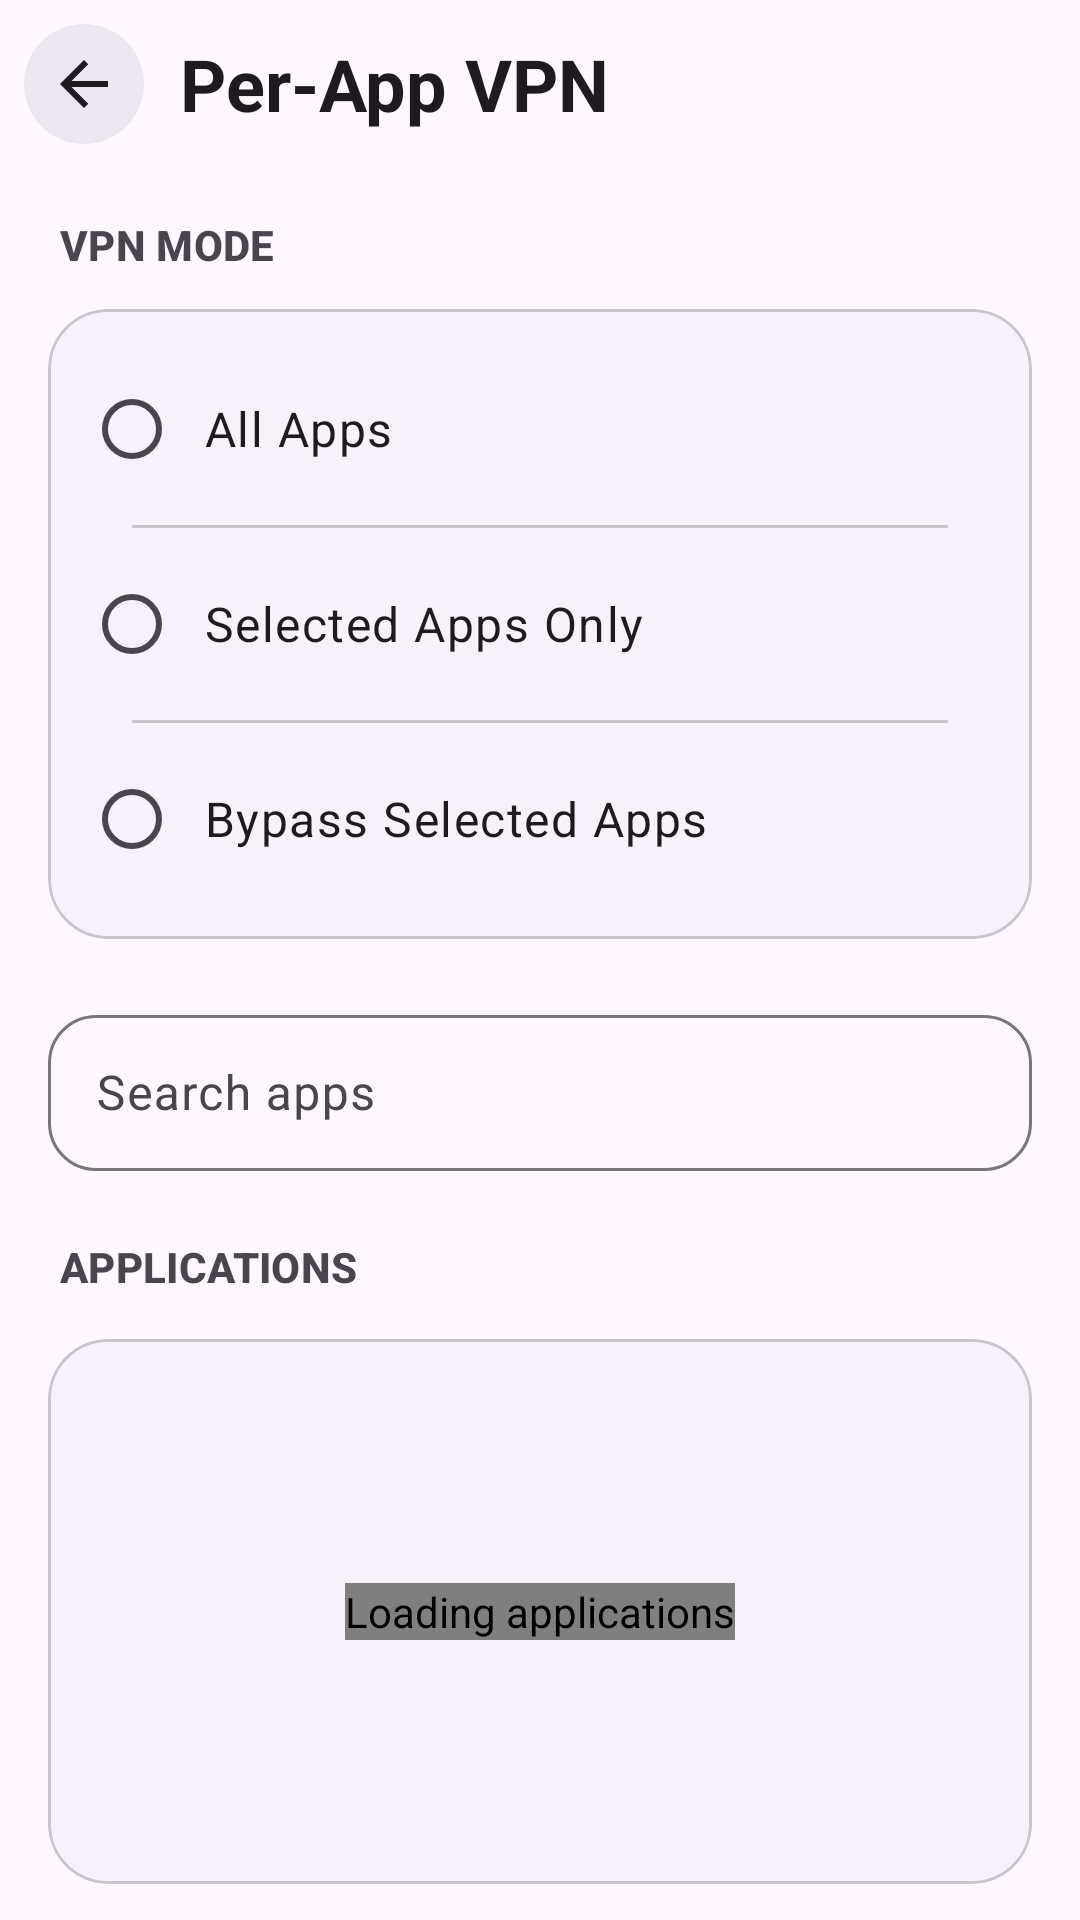

This screen was rendered from an Android layout file. Write that file and the resources it references.
<!-- AndroidManifest.xml: application theme Theme.Xelvra -->
<!-- res/layout/activity_per_app_vpn.xml -->
<?xml version="1.0" encoding="utf-8"?>
<LinearLayout
    xmlns:android="http://schemas.android.com/apk/res/android"
    xmlns:app="http://schemas.android.com/apk/res-auto"
    android:id="@+id/per_app_root"
    android:layout_width="match_parent"
    android:layout_height="match_parent"
    android:background="?attr/colorSurface"
    android:orientation="vertical">

    <com.google.android.material.appbar.MaterialToolbar
        android:id="@+id/per_app_toolbar"
        android:layout_width="match_parent"
        android:layout_height="56dp"
        android:background="?attr/colorSurface"
        app:contentInsetStart="0dp"
        app:contentInsetStartWithNavigation="8dp"
        app:contentInsetEnd="8dp"
        app:contentInsetEndWithActions="8dp"
        app:navigationIcon="@drawable/ic_toolbar_back"
        app:title="@string/per_app_vpn_title"
        app:titleTextAppearance="@style/TextAppearance.Xelvra.ToolbarTitle" />

    <LinearLayout
        android:id="@+id/per_app_content"
        android:layout_width="match_parent"
        android:layout_height="0dp"
        android:layout_weight="1"
        android:orientation="vertical"
        android:paddingStart="16dp"
        android:paddingTop="16dp"
        android:paddingEnd="16dp">

        <TextView
            android:layout_width="wrap_content"
            android:layout_height="wrap_content"
            android:layout_marginStart="4dp"
            android:layout_marginBottom="12dp"
            android:text="@string/per_app_vpn_mode"
            android:textAppearance="?attr/textAppearanceLabelLarge"
            android:textColor="?attr/colorOnSurfaceVariant"
            android:textStyle="bold" />

        <com.google.android.material.card.MaterialCardView
            android:layout_width="match_parent"
            android:layout_height="wrap_content"
            app:cardBackgroundColor="?attr/colorSurfaceContainerLow"
            app:cardCornerRadius="20dp"
            app:cardElevation="0dp"
            app:strokeColor="?attr/colorOutlineVariant"
            app:strokeWidth="1dp">

            <RadioGroup
                android:id="@+id/per_app_mode_group"
                android:layout_width="match_parent"
                android:layout_height="wrap_content"
                android:orientation="vertical"
                android:paddingStart="12dp"
                android:paddingTop="8dp"
                android:paddingEnd="12dp"
                android:paddingBottom="8dp">

                <com.google.android.material.radiobutton.MaterialRadioButton
                    android:id="@+id/mode_all_apps"
                    android:layout_width="match_parent"
                    android:layout_height="64dp"
                    android:gravity="center_vertical"
                    android:paddingStart="8dp"
                    android:paddingEnd="8dp"
                    android:text="@string/per_app_all_apps"
                    android:textAppearance="?attr/textAppearanceBodyLarge" />

                <View
                    android:layout_width="match_parent"
                    android:layout_height="1dp"
                    android:layout_marginStart="16dp"
                    android:layout_marginEnd="16dp"
                    android:background="?attr/colorOutlineVariant" />

                <com.google.android.material.radiobutton.MaterialRadioButton
                    android:id="@+id/mode_selected_apps"
                    android:layout_width="match_parent"
                    android:layout_height="64dp"
                    android:gravity="center_vertical"
                    android:paddingStart="8dp"
                    android:paddingEnd="8dp"
                    android:text="@string/per_app_selected_apps"
                    android:textAppearance="?attr/textAppearanceBodyLarge" />

                <View
                    android:layout_width="match_parent"
                    android:layout_height="1dp"
                    android:layout_marginStart="16dp"
                    android:layout_marginEnd="16dp"
                    android:background="?attr/colorOutlineVariant" />

                <com.google.android.material.radiobutton.MaterialRadioButton
                    android:id="@+id/mode_bypass_selected"
                    android:layout_width="match_parent"
                    android:layout_height="64dp"
                    android:gravity="center_vertical"
                    android:paddingStart="8dp"
                    android:paddingEnd="8dp"
                    android:text="@string/per_app_bypass_selected"
                    android:textAppearance="?attr/textAppearanceBodyLarge" />

            </RadioGroup>

        </com.google.android.material.card.MaterialCardView>

        <com.google.android.material.textfield.TextInputLayout
            style="@style/Widget.Material3.TextInputLayout.OutlinedBox"
            android:layout_width="match_parent"
            android:layout_height="wrap_content"
            android:layout_marginTop="20dp"
            android:hint="@string/per_app_search_hint"
            app:boxCornerRadiusBottomEnd="16dp"
            app:boxCornerRadiusBottomStart="16dp"
            app:boxCornerRadiusTopEnd="16dp"
            app:boxCornerRadiusTopStart="16dp">

            <com.google.android.material.textfield.TextInputEditText
                android:id="@+id/per_app_search"
                android:layout_width="match_parent"
                android:layout_height="52dp"
                android:imeOptions="actionDone"
                android:inputType="text"
                android:maxLines="1"
                android:singleLine="true" />

        </com.google.android.material.textfield.TextInputLayout>

        <LinearLayout
            android:id="@+id/applications_header"
            android:layout_width="match_parent"
            android:layout_height="48dp"
            android:layout_marginTop="8dp"
            android:gravity="center_vertical"
            android:orientation="horizontal"
            android:paddingStart="4dp"
            android:paddingEnd="4dp">

            <TextView
                android:layout_width="0dp"
                android:layout_height="wrap_content"
                android:layout_weight="1"
                android:text="@string/per_app_applications"
                android:textAppearance="?attr/textAppearanceLabelLarge"
                android:textColor="?attr/colorOnSurfaceVariant"
                android:textStyle="bold" />

            <TextView
                android:id="@+id/per_app_selected_count"
                android:layout_width="wrap_content"
                android:layout_height="wrap_content"
                android:textAppearance="?attr/textAppearanceLabelLarge"
                android:textColor="?attr/colorPrimary"
                android:textStyle="bold" />

        </LinearLayout>

        <com.google.android.material.card.MaterialCardView
            android:id="@+id/per_app_list_card"
            android:layout_width="match_parent"
            android:layout_height="0dp"
            android:layout_weight="1"
            android:layout_marginBottom="12dp"
            app:cardBackgroundColor="?attr/colorSurfaceContainerLow"
            app:cardCornerRadius="20dp"
            app:cardElevation="0dp"
            app:strokeColor="?attr/colorOutlineVariant"
            app:strokeWidth="1dp">

            <FrameLayout
                android:layout_width="match_parent"
                android:layout_height="match_parent">

                <androidx.recyclerview.widget.RecyclerView
                    android:id="@+id/per_app_list"
                    android:layout_width="match_parent"
                    android:layout_height="match_parent"
                    android:clipToPadding="false"
                    android:overScrollMode="ifContentScrolls"
                    android:paddingTop="6dp"
                    android:paddingBottom="6dp"
                    android:scrollbars="none" />

                <com.google.android.material.loadingindicator.LoadingIndicator
                    android:id="@+id/per_app_loading"
                    style="@style/Widget.Material3.LoadingIndicator.Contained"
                    android:layout_width="wrap_content"
                    android:layout_height="wrap_content"
                    android:layout_gravity="center"
                    android:contentDescription="@string/loading_applications" />

                <TextView
                    android:id="@+id/per_app_empty"
                    android:layout_width="match_parent"
                    android:layout_height="match_parent"
                    android:gravity="center"
                    android:padding="24dp"
                    android:text="@string/per_app_no_apps"
                    android:textAppearance="?attr/textAppearanceBodyMedium"
                    android:textColor="?attr/colorOnSurfaceVariant"
                    android:visibility="gone" />

            </FrameLayout>

        </com.google.android.material.card.MaterialCardView>

    </LinearLayout>

</LinearLayout>
<!-- resources referenced by this layout -->
<resources>
  <!-- drawable ic_toolbar_back (drawable) -->
  <?xml version="1.0" encoding="utf-8"?>
  <layer-list xmlns:android="http://schemas.android.com/apk/res/android">
  
      
      <item
          android:left="4dp"
          android:top="4dp"
          android:right="4dp"
          android:bottom="4dp"
          android:drawable="@drawable/bg_toolbar_navigation_circle" />
  
      
      <item
          android:left="12dp"
          android:top="12dp"
          android:right="12dp"
          android:bottom="12dp"
          android:drawable="@drawable/ic_arrow_back" />
  
  </layer-list>
  <string name="loading_applications">Loading applications</string>
  <string name="per_app_all_apps">All Apps</string>
  <string name="per_app_applications">APPLICATIONS</string>
  <string name="per_app_bypass_selected">Bypass Selected Apps</string>
  <string name="per_app_no_apps">No applications found</string>
  <string name="per_app_search_hint">Search apps</string>
  <string name="per_app_selected_apps">Selected Apps Only</string>
  <string name="per_app_vpn_mode">VPN MODE</string>
  <string name="per_app_vpn_title">Per-App VPN</string>
  <style name="TextAppearance.Xelvra.ToolbarTitle" parent="TextAppearance.Material3.HeadlineSmall">
          <item name="android:textStyle">bold</item>
      </style>
  <style name="Theme.Xelvra" parent="Theme.Material3.DayNight.NoActionBar">
          <item name="android:windowLightStatusBar">?attr/isLightTheme</item>
      </style>
  <!-- drawable bg_toolbar_navigation_circle (drawable) -->
  <?xml version="1.0" encoding="utf-8"?>
  <selector xmlns:android="http://schemas.android.com/apk/res/android">
  
      <item android:state_pressed="true">
          <shape android:shape="oval">
              <solid android:color="?attr/colorSurfaceContainerHighest" />
          </shape>
      </item>
  
      <item>
          <shape android:shape="oval">
              <solid android:color="?attr/colorSurfaceContainerHigh" />
          </shape>
      </item>
  
  </selector>
  <!-- drawable ic_arrow_back (drawable) -->
  <vector xmlns:android="http://schemas.android.com/apk/res/android"
      android:width="24dp"
      android:height="24dp"
      android:viewportWidth="24"
      android:viewportHeight="24">
      <path
          android:fillColor="?attr/colorOnSurface"
          android:pathData="M20,11H7.83L13.42,5.41L12,4L4,12L12,20L13.42,18.59L7.83,13H20V11Z"/>
  </vector>
</resources>
